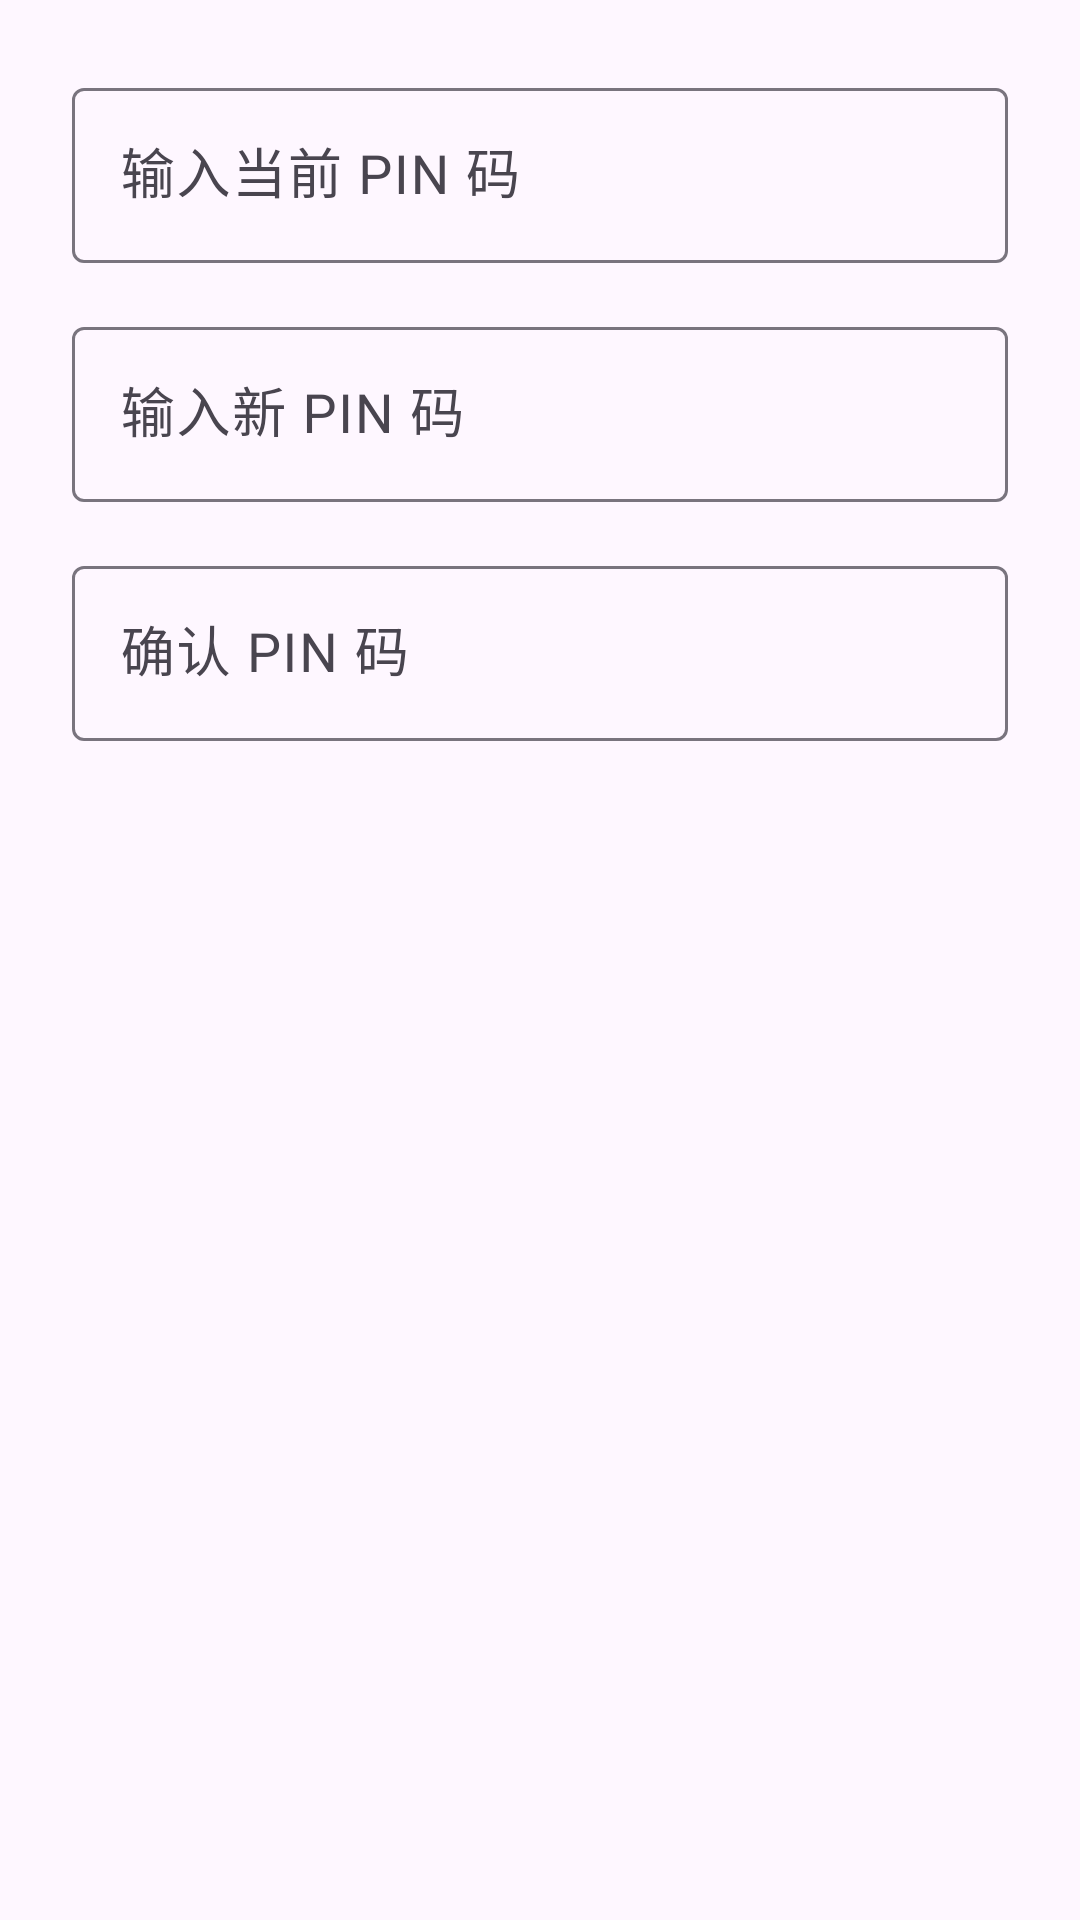

This screen was rendered from an Android layout file. Write that file and the resources it references.
<!-- AndroidManifest.xml: application theme Theme.MyAuthenticator -->
<!-- res/layout/dialog_pin_change.xml -->
<?xml version="1.0" encoding="utf-8"?>
<LinearLayout xmlns:android="http://schemas.android.com/apk/res/android"
    xmlns:app="http://schemas.android.com/apk/res-auto" android:layout_width="match_parent" android:layout_height="wrap_content" android:orientation="vertical" android:padding="24dp">

    <com.google.android.material.textfield.TextInputLayout android:id="@+id/til_old_pin" android:layout_width="match_parent" android:layout_height="wrap_content" android:layout_marginBottom="16dp" style="@style/Widget.Material3.TextInputLayout.OutlinedBox" android:hint="@string/pin_dialog_old">

        <com.google.android.material.textfield.TextInputEditText android:id="@+id/et_old_pin" android:layout_width="match_parent" android:layout_height="wrap_content" android:inputType="numberPassword" android:maxLength="6" android:textSize="18sp" />

    </com.google.android.material.textfield.TextInputLayout>

    <com.google.android.material.textfield.TextInputLayout android:id="@+id/til_new_pin" android:layout_width="match_parent" android:layout_height="wrap_content" android:layout_marginBottom="16dp" style="@style/Widget.Material3.TextInputLayout.OutlinedBox" android:hint="@string/pin_dialog_new">

        <com.google.android.material.textfield.TextInputEditText android:id="@+id/et_new_pin" android:layout_width="match_parent" android:layout_height="wrap_content" android:inputType="numberPassword" android:maxLength="6" android:textSize="18sp" />

    </com.google.android.material.textfield.TextInputLayout>

    <com.google.android.material.textfield.TextInputLayout android:id="@+id/til_confirm_pin" android:layout_width="match_parent" android:layout_height="wrap_content" style="@style/Widget.Material3.TextInputLayout.OutlinedBox" android:hint="@string/pin_dialog_confirm">

        <com.google.android.material.textfield.TextInputEditText android:id="@+id/et_confirm_pin" android:layout_width="match_parent" android:layout_height="wrap_content" android:inputType="numberPassword" android:maxLength="6" android:textSize="18sp" />

    </com.google.android.material.textfield.TextInputLayout>

</LinearLayout>
<!-- resources referenced by this layout -->
<resources>
  <string name="pin_dialog_confirm">确认 PIN 码</string>
  <string name="pin_dialog_new">输入新 PIN 码</string>
  <string name="pin_dialog_old">输入当前 PIN 码</string>
  <style name="Theme.MyAuthenticator" parent="Base.Theme.MyAuthenticator" />
  <style name="Base.Theme.MyAuthenticator" parent="Theme.Material3.DayNight.NoActionBar">
          
          
      </style>
</resources>
